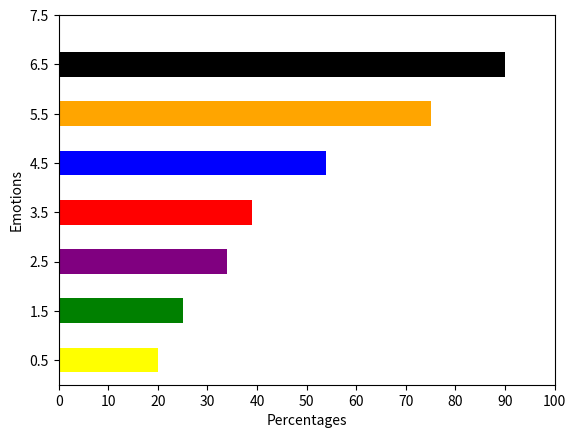

Write the Python code that produced this figure. (Note: this script raises an exception after producing the figure.)
# -*- coding: utf-8 -*-
"""
Created on Sat Sep  9 00:28:33 2017

@author: Saniyah
"""
import random, operator
import matplotlib.pyplot as plt
import matplotlib.patches as patches
import numpy as np

def getColor(s):
    color_d = {'disgust':'green', 
              'shame':'purple',
              'sadness':'blue',
              'anger':'red',
              'fear':'orange',
              'joy':'yellow',
              'guilt':'black'}
    color_ls = ['green', 'purple', 'blue', 'red', 'orange', 'yellow', 'black', 'pink', 'gray']
    if s in color_d:
        return color_d[s]
    else:
        return random.choice(color_ls)

# dict is a dictionary of emotions to integer plotting values
def plot_emotions(dic, save):
    plt.figure(1)
    plt.xticks(np.arange(0, 110, 10))
    y = []
    labels = []
    i = 0.5
    sorted_x = sorted(dic.items(), key=operator.itemgetter(1))
    for key, value in sorted_x: 
        ax = plt.gcf().gca()
        ax.add_patch(patches.Rectangle((0,i-.25), value, 0.5, facecolor=getColor(key)))
        y.append(i)
        labels.append(key)
        i += 1.0
    y.append(i)
    plt.xlabel('Percentages')
    plt.ylabel('Emotions')
    plt.yticks(y)
    ax.set_yticklabels(labels, rotation='horizontal', fontsize=12)
    plt.suptitle('Percentage of Each Emotion')
    plt.savefig(save + '.png', bbox_inches='tight')
    plt.show()
    
rand = {}
y_ticks_labels = ['disgust', 'shame', 'sadness', 'anger', 'fear', 'joy', 'guilt']
for x in range(7):
    num = random.choice(range(100))
    rand.update({y_ticks_labels[x]:num})
print (rand)
plot_emotions(rand, 'testing')